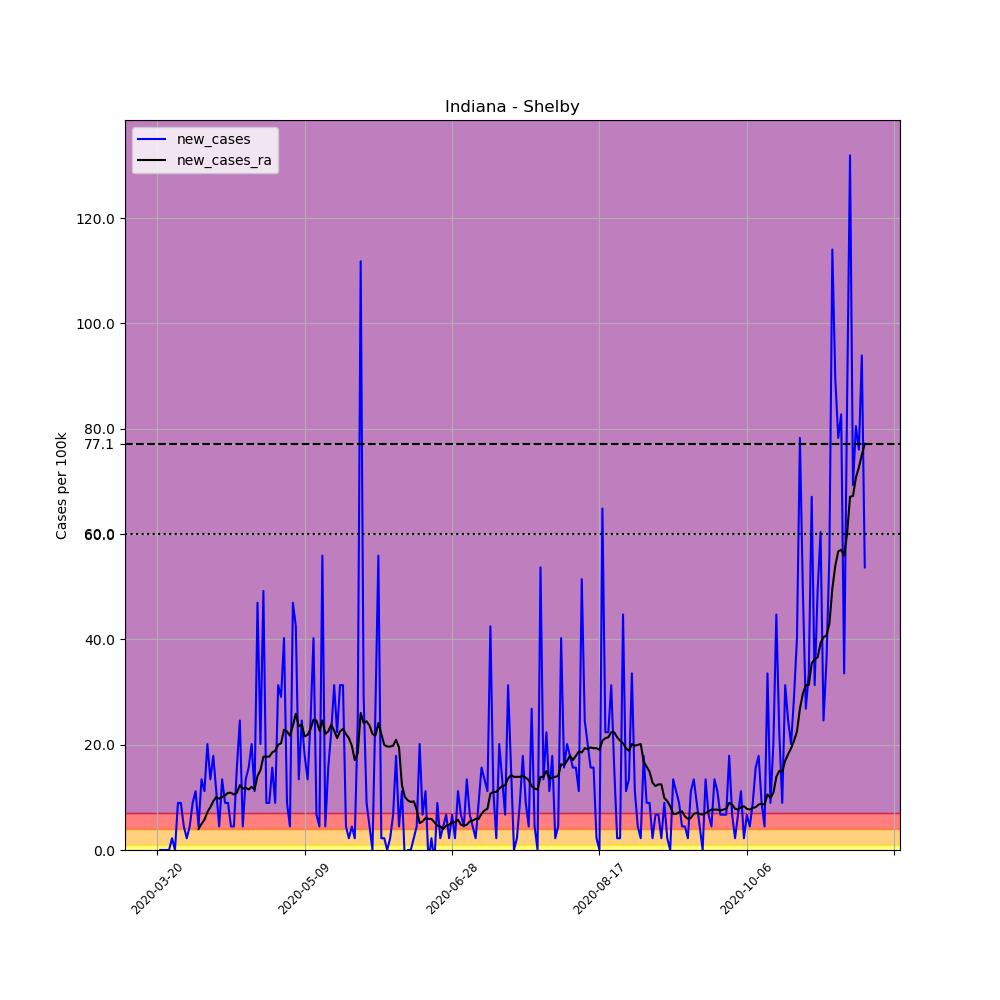

The file beside this chart, header and first rows:
, date, county, state, fips, cases, deaths, COUNTY, STNAME, CTYNAME, POPESTIMATE2019, per_100k, new_cases, new_cases_ra
196194, 2020-03-20, Shelby, Indiana, 18145, 1, 0, 145, Indiana, Shelby, 44729, 2.236, , 
196195, 2020-03-21, Shelby, Indiana, 18145, 1, 0, 145, Indiana, Shelby, 44729, 2.236, 0.0, 
196196, 2020-03-22, Shelby, Indiana, 18145, 1, 0, 145, Indiana, Shelby, 44729, 2.236, 0.0, 
196197, 2020-03-23, Shelby, Indiana, 18145, 1, 0, 145, Indiana, Shelby, 44729, 2.236, 0.0, 
196198, 2020-03-24, Shelby, Indiana, 18145, 1, 0, 145, Indiana, Shelby, 44729, 2.236, 0.0, 
196199, 2020-03-25, Shelby, Indiana, 18145, 2, 0, 145, Indiana, Shelby, 44729, 4.471, 2.236, 
196200, 2020-03-26, Shelby, Indiana, 18145, 2, 0, 145, Indiana, Shelby, 44729, 4.471, 0.0, 
196201, 2020-03-27, Shelby, Indiana, 18145, 6, 0, 145, Indiana, Shelby, 44729, 13.41, 8.943, 
196202, 2020-03-28, Shelby, Indiana, 18145, 10, 0, 145, Indiana, Shelby, 44729, 22.36, 8.943, 
196203, 2020-03-29, Shelby, Indiana, 18145, 12, 0, 145, Indiana, Shelby, 44729, 26.83, 4.471, 
196204, 2020-03-30, Shelby, Indiana, 18145, 13, 0, 145, Indiana, Shelby, 44729, 29.06, 2.236, 
196205, 2020-03-31, Shelby, Indiana, 18145, 15, 0, 145, Indiana, Shelby, 44729, 33.54, 4.471, 
196206, 2020-04-01, Shelby, Indiana, 18145, 19, 0, 145, Indiana, Shelby, 44729, 42.48, 8.943, 
196207, 2020-04-02, Shelby, Indiana, 18145, 24, 0, 145, Indiana, Shelby, 44729, 53.66, 11.18, 
196208, 2020-04-03, Shelby, Indiana, 18145, 26, 0, 145, Indiana, Shelby, 44729, 58.13, 4.471, 3.992
196209, 2020-04-04, Shelby, Indiana, 18145, 32, 0, 145, Indiana, Shelby, 44729, 71.54, 13.41, 4.95
196210, 2020-04-05, Shelby, Indiana, 18145, 37, 0, 145, Indiana, Shelby, 44729, 82.72, 11.18, 5.749
196211, 2020-04-06, Shelby, Indiana, 18145, 46, 1, 145, Indiana, Shelby, 44729, 102.8, 20.12, 7.186
196212, 2020-04-07, Shelby, Indiana, 18145, 52, 1, 145, Indiana, Shelby, 44729, 116.3, 13.41, 8.144
196213, 2020-04-08, Shelby, Indiana, 18145, 60, 5, 145, Indiana, Shelby, 44729, 134.1, 17.89, 9.262
196214, 2020-04-09, Shelby, Indiana, 18145, 65, 6, 145, Indiana, Shelby, 44729, 145.3, 11.18, 10.06
196215, 2020-04-10, Shelby, Indiana, 18145, 67, 6, 145, Indiana, Shelby, 44729, 149.8, 4.471, 9.741
196216, 2020-04-11, Shelby, Indiana, 18145, 73, 7, 145, Indiana, Shelby, 44729, 163.2, 13.41, 10.06
196217, 2020-04-12, Shelby, Indiana, 18145, 77, 8, 145, Indiana, Shelby, 44729, 172.1, 8.943, 10.38
196218, 2020-04-13, Shelby, Indiana, 18145, 81, 9, 145, Indiana, Shelby, 44729, 181.1, 8.943, 10.86
196219, 2020-04-14, Shelby, Indiana, 18145, 83, 9, 145, Indiana, Shelby, 44729, 185.6, 4.471, 10.86
196220, 2020-04-15, Shelby, Indiana, 18145, 85, 9, 145, Indiana, Shelby, 44729, 190, 4.471, 10.54
196221, 2020-04-16, Shelby, Indiana, 18145, 92, 10, 145, Indiana, Shelby, 44729, 205.7, 15.65, 10.86
196222, 2020-04-17, Shelby, Indiana, 18145, 103, 10, 145, Indiana, Shelby, 44729, 230.3, 24.59, 12.3
196223, 2020-04-18, Shelby, Indiana, 18145, 105, 10, 145, Indiana, Shelby, 44729, 234.7, 4.471, 11.66
196224, 2020-04-19, Shelby, Indiana, 18145, 111, 10, 145, Indiana, Shelby, 44729, 248.2, 13.41, 11.82
196225, 2020-04-20, Shelby, Indiana, 18145, 118, 11, 145, Indiana, Shelby, 44729, 263.8, 15.65, 11.5
196226, 2020-04-21, Shelby, Indiana, 18145, 127, 13, 145, Indiana, Shelby, 44729, 283.9, 20.12, 11.98
196227, 2020-04-22, Shelby, Indiana, 18145, 132, 13, 145, Indiana, Shelby, 44729, 295.1, 11.18, 11.5
196228, 2020-04-23, Shelby, Indiana, 18145, 153, 13, 145, Indiana, Shelby, 44729, 342.1, 46.95, 14.05
196229, 2020-04-24, Shelby, Indiana, 18145, 162, 13, 145, Indiana, Shelby, 44729, 362.2, 20.12, 15.17
196230, 2020-04-25, Shelby, Indiana, 18145, 184, 13, 145, Indiana, Shelby, 44729, 411.4, 49.19, 17.73
196231, 2020-04-26, Shelby, Indiana, 18145, 188, 13, 145, Indiana, Shelby, 44729, 420.3, 8.943, 17.73
196232, 2020-04-27, Shelby, Indiana, 18145, 192, 15, 145, Indiana, Shelby, 44729, 429.3, 8.943, 17.73
196233, 2020-04-28, Shelby, Indiana, 18145, 199, 17, 145, Indiana, Shelby, 44729, 444.9, 15.65, 18.52
196234, 2020-04-29, Shelby, Indiana, 18145, 203, 19, 145, Indiana, Shelby, 44729, 453.8, 8.943, 18.84
196235, 2020-04-30, Shelby, Indiana, 18145, 217, 19, 145, Indiana, Shelby, 44729, 485.1, 31.3, 19.96
196236, 2020-05-01, Shelby, Indiana, 18145, 230, 19, 145, Indiana, Shelby, 44729, 514.2, 29.06, 20.28
196237, 2020-05-02, Shelby, Indiana, 18145, 248, 19, 145, Indiana, Shelby, 44729, 554.5, 40.24, 22.84
196238, 2020-05-03, Shelby, Indiana, 18145, 252, 19, 145, Indiana, Shelby, 44729, 563.4, 8.943, 22.52
196239, 2020-05-04, Shelby, Indiana, 18145, 254, 20, 145, Indiana, Shelby, 44729, 567.9, 4.471, 21.72
196240, 2020-05-05, Shelby, Indiana, 18145, 275, 21, 145, Indiana, Shelby, 44729, 614.8, 46.95, 23.63
196241, 2020-05-06, Shelby, Indiana, 18145, 294, 21, 145, Indiana, Shelby, 44729, 657.3, 42.48, 25.87
196242, 2020-05-07, Shelby, Indiana, 18145, 300, 22, 145, Indiana, Shelby, 44729, 670.7, 13.41, 23.47
196243, 2020-05-08, Shelby, Indiana, 18145, 311, 22, 145, Indiana, Shelby, 44729, 695.3, 24.59, 23.79
196244, 2020-05-09, Shelby, Indiana, 18145, 319, 23, 145, Indiana, Shelby, 44729, 713.2, 17.89, 21.56
196245, 2020-05-10, Shelby, Indiana, 18145, 325, 23, 145, Indiana, Shelby, 44729, 726.6, 13.41, 21.88
196246, 2020-05-11, Shelby, Indiana, 18145, 336, 23, 145, Indiana, Shelby, 44729, 751.2, 24.59, 23
196247, 2020-05-12, Shelby, Indiana, 18145, 354, 24, 145, Indiana, Shelby, 44729, 791.4, 40.24, 24.75
196248, 2020-05-13, Shelby, Indiana, 18145, 357, 26, 145, Indiana, Shelby, 44729, 798.1, 6.707, 24.59
196249, 2020-05-14, Shelby, Indiana, 18145, 359, 26, 145, Indiana, Shelby, 44729, 802.6, 4.471, 22.68
196250, 2020-05-15, Shelby, Indiana, 18145, 384, 27, 145, Indiana, Shelby, 44729, 858.5, 55.89, 24.59
196251, 2020-05-16, Shelby, Indiana, 18145, 386, 28, 145, Indiana, Shelby, 44729, 863, 4.471, 22.04
196252, 2020-05-17, Shelby, Indiana, 18145, 393, 28, 145, Indiana, Shelby, 44729, 878.6, 15.65, 22.52
196253, 2020-05-18, Shelby, Indiana, 18145, 403, 28, 145, Indiana, Shelby, 44729, 901, 22.36, 23.79
... 181 more rows
